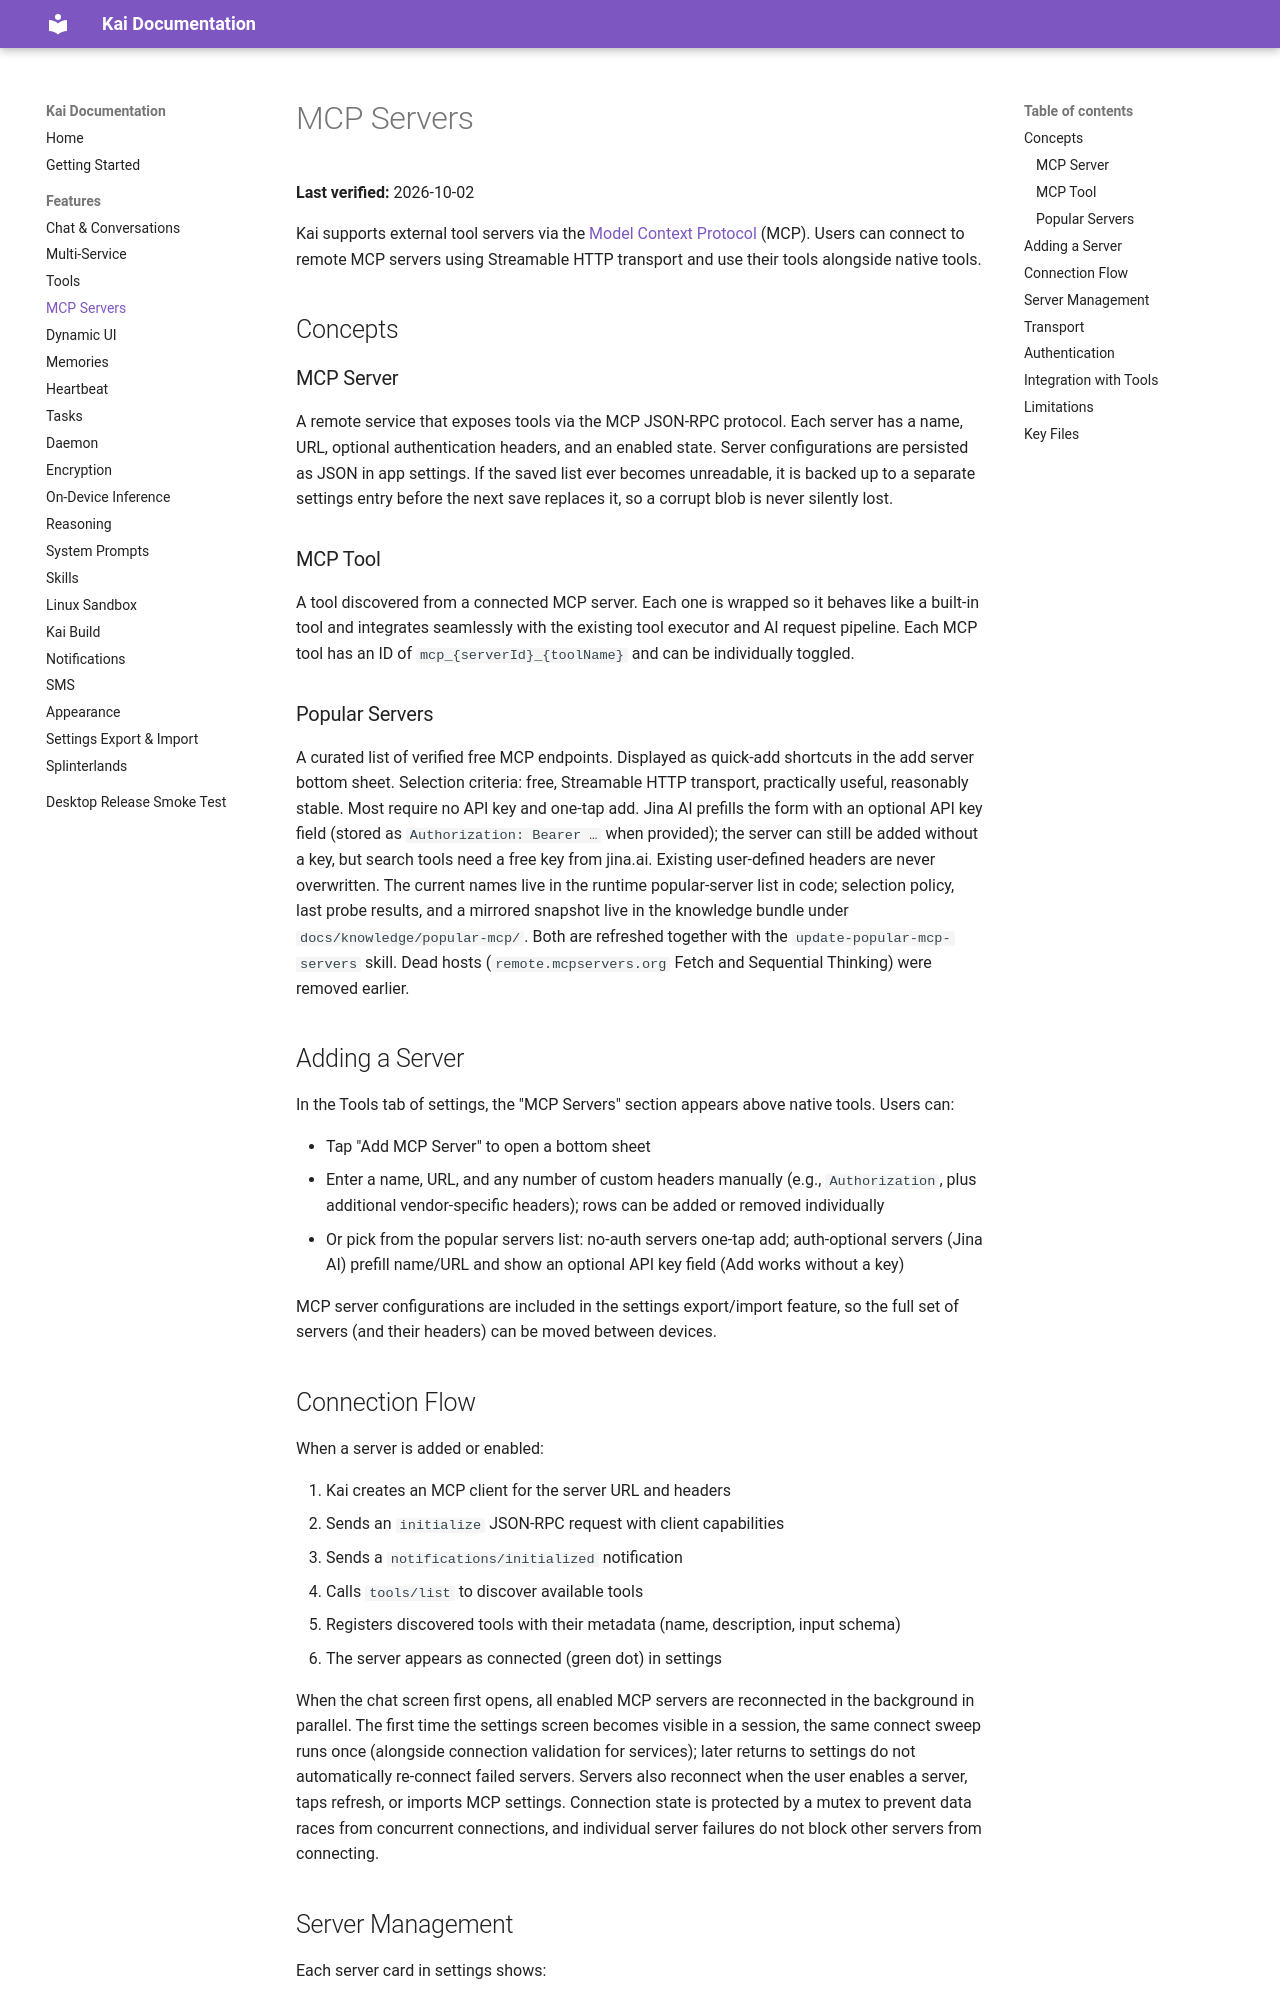

repository: tailscale1313-design/kai-lite · page: docs/features/mcp/index.html · generator: mkdocs

# MCP Servers

**Last verified:** 2026-10-02

Kai supports external tool servers via the [Model Context Protocol](https://modelcontextprotocol.io/) (MCP). Users can connect to remote MCP servers using Streamable HTTP transport and use their tools alongside native tools.

## Concepts

### MCP Server

A remote service that exposes tools via the MCP JSON-RPC protocol. Each server has a name, URL, optional authentication headers, and an enabled state. Server configurations are persisted as JSON in app settings. If the saved list ever becomes unreadable, it is backed up to a separate settings entry before the next save replaces it, so a corrupt blob is never silently lost.

### MCP Tool

A tool discovered from a connected MCP server. Each one is wrapped so it behaves like a built-in tool and integrates seamlessly with the existing tool executor and AI request pipeline. Each MCP tool has an ID of `mcp_{serverId}_{toolName}` and can be individually toggled.

### Popular Servers

A curated list of verified free MCP endpoints. Displayed as quick-add shortcuts in the add server bottom sheet. Selection criteria: free, Streamable HTTP transport, practically useful, reasonably stable. Most require no API key and one-tap add. Jina AI prefills the form with an optional API key field (stored as `Authorization: Bearer …` when provided); the server can still be added without a key, but search tools need a free key from jina.ai. Existing user-defined headers are never overwritten. The current names live in the runtime popular-server list in code; selection policy, last probe results, and a mirrored snapshot live in the knowledge bundle under `docs/knowledge/popular-mcp/`. Both are refreshed together with the `update-popular-mcp-servers` skill. Dead hosts (`remote.mcpservers.org` Fetch and Sequential Thinking) were removed earlier.

## Adding a Server

In the Tools tab of settings, the "MCP Servers" section appears above native tools. Users can:

- Tap "Add MCP Server" to open a bottom sheet
- Enter a name, URL, and any number of custom headers manually (e.g., `Authorization`, plus additional vendor-specific headers); rows can be added or removed individually
- Or pick from the popular servers list: no-auth servers one-tap add; auth-optional servers (Jina AI) prefill name/URL and show an optional API key field (Add works without a key)

MCP server configurations are included in the settings export/import feature, so the full set of servers (and their headers) can be moved between devices.
